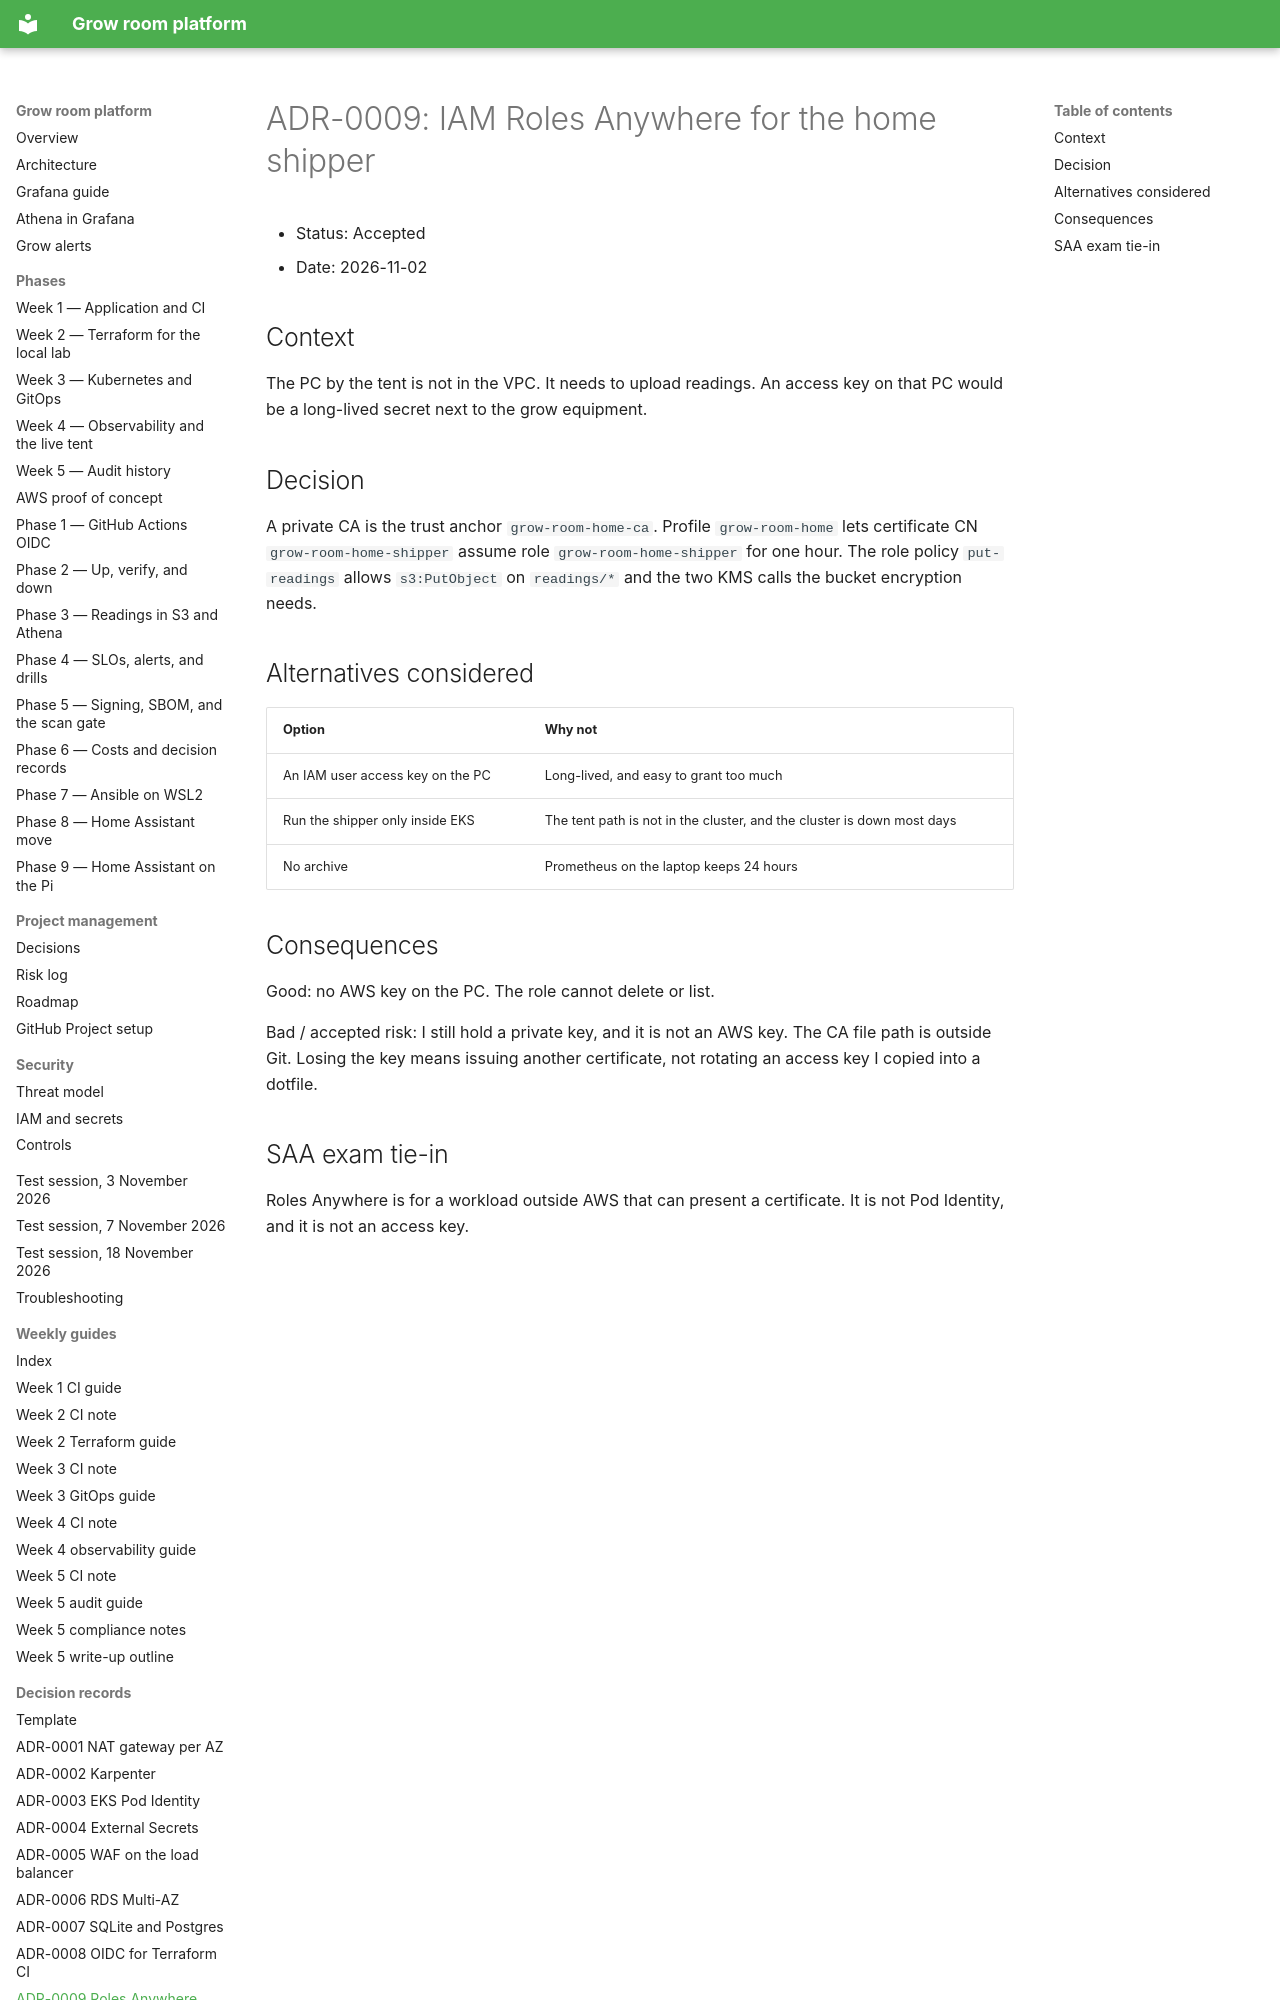

repository: TontoBlanco/grow-room-platform · page: adr/0009-roles-anywhere-shipper/index.html · generator: mkdocs

# ADR-0009: IAM Roles Anywhere for the home shipper

- Status: Accepted
- Date: 2026-11-02

## Context

The PC by the tent is not in the VPC. It needs to upload readings. An access key on that PC would be a long-lived secret next to the grow equipment.

## Decision

A private CA is the trust anchor `grow-room-home-ca`. Profile `grow-room-home` lets certificate CN `grow-room-home-shipper` assume role `grow-room-home-shipper` for one hour. The role policy `put-readings` allows `s3:PutObject` on `readings/*` and the two KMS calls the bucket encryption needs.

## Alternatives considered

| Option | Why not |
| --- | --- |
| An IAM user access key on the PC | Long-lived, and easy to grant too much |
| Run the shipper only inside EKS | The tent path is not in the cluster, and the cluster is down most days |
| No archive | Prometheus on the laptop keeps 24 hours |
